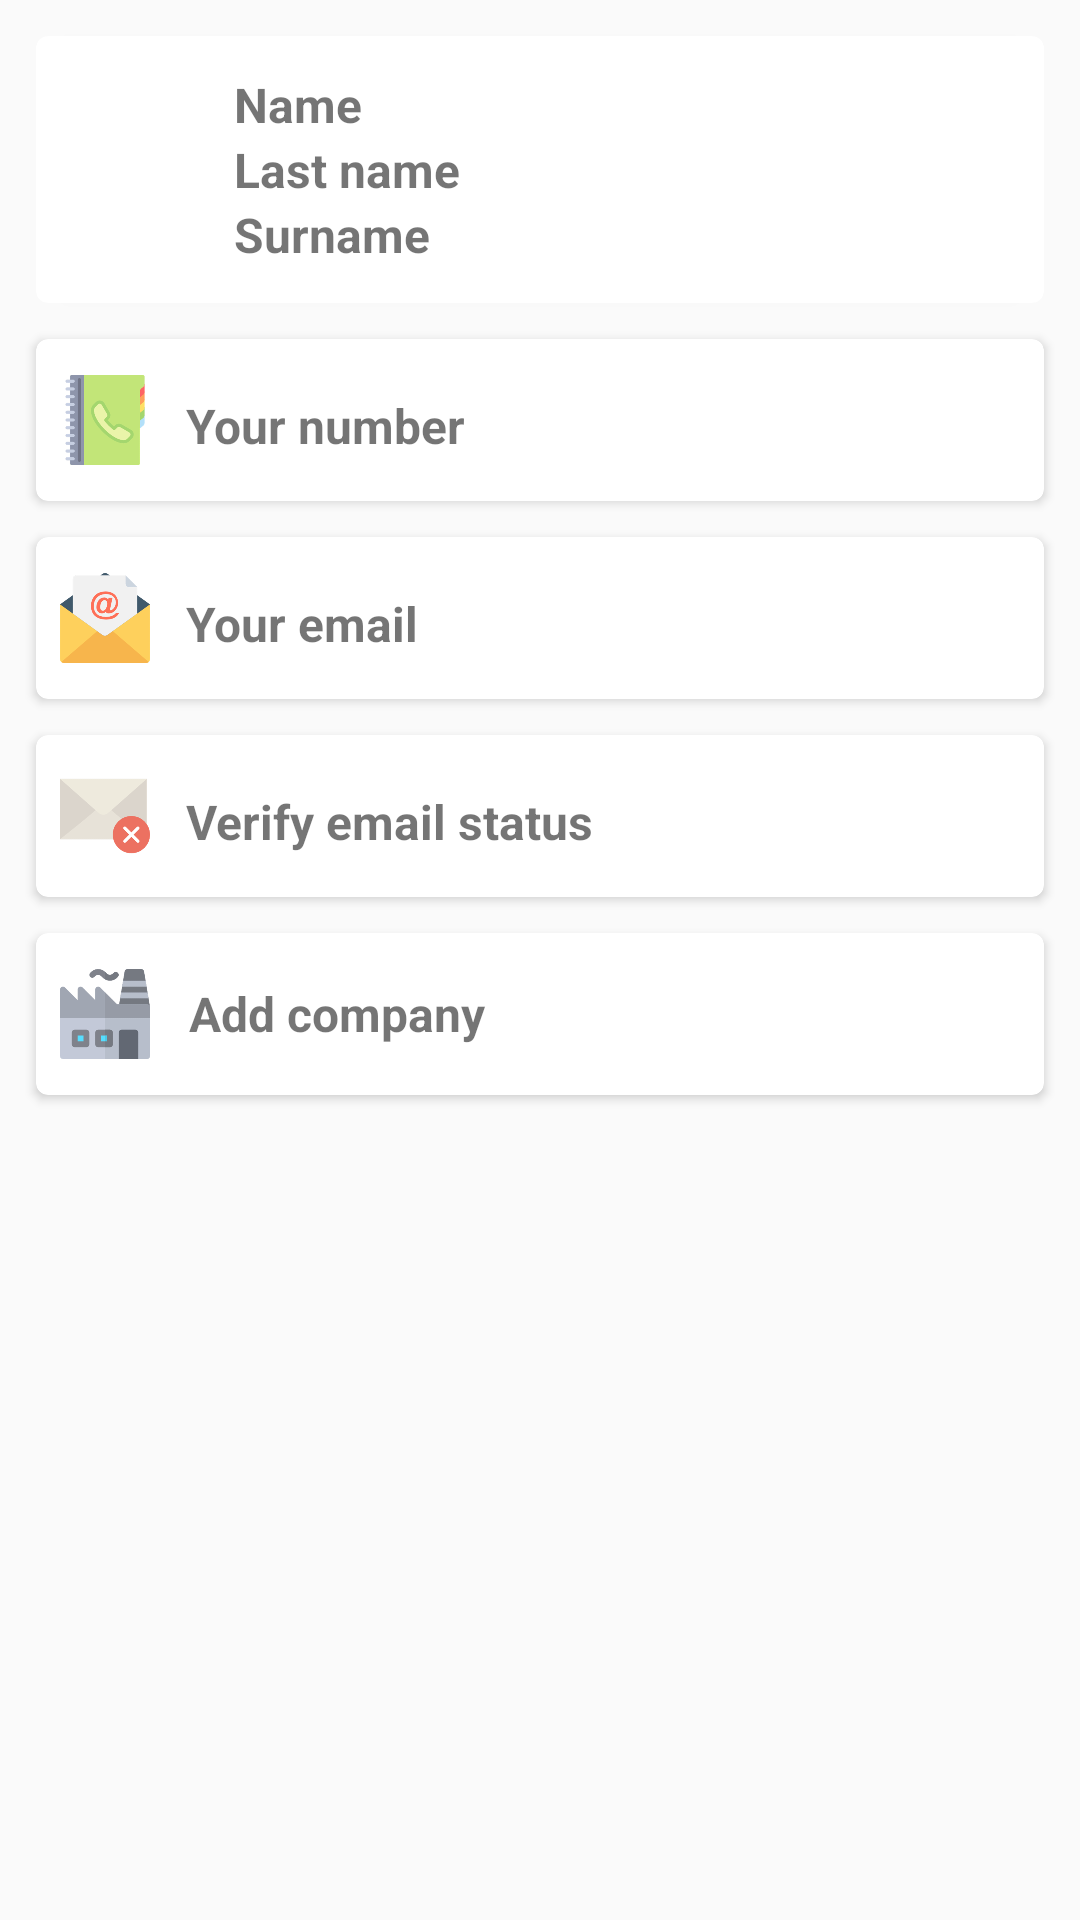

Produce the Android XML layout that renders to this screen, including the resource entries it uses.
<!-- AndroidManifest.xml: application theme AppTheme -->
<!-- res/layout/fragment_my_account.xml -->
<?xml version="1.0" encoding="utf-8"?>
<ScrollView xmlns:android="http://schemas.android.com/apk/res/android"
    xmlns:card_view="http://schemas.android.com/apk/res-auto"
    android:id="@+id/fragment_acc"
    android:layout_width="match_parent"
    android:layout_height="match_parent"
    android:padding="6dp">
    <LinearLayout
        android:layout_width="match_parent"
        android:layout_height="wrap_content"
        android:orientation="vertical">

        <android.support.v7.widget.CardView
            android:id="@+id/acc_card_view_person"
            android:layout_width="match_parent"
            android:layout_height="wrap_content"
            style="@style/MyCardViewStyle"
            android:layout_margin="6dp"
            card_view:cardCornerRadius="4dp"
            android:clickable="true"
            android:foreground="?attr/selectableItemBackground">
            <RelativeLayout
                android:layout_width="match_parent"
                android:layout_height="wrap_content">
                <ImageView
                    android:id="@+id/acc_user_photo"
                    android:layout_width="50dp"
                    android:layout_height="50dp"
                    android:clickable="true"
                    android:src="@drawable/user" />
                <TextView
                    android:id="@+id/acc_user_name"
                    android:layout_width="wrap_content"
                    android:layout_height="wrap_content"
                    android:layout_marginLeft="8dp"
                    android:text="Name "
                    android:textSize="16dp"
                    android:layout_toRightOf="@+id/acc_user_photo"
                    android:layout_alignParentTop="true"
                    android:textStyle="bold"/>
                <TextView
                    android:id="@+id/acc_user_last_name"
                    android:layout_width="wrap_content"
                    android:layout_height="wrap_content"
                    android:layout_marginLeft="8dp"
                    android:text="Last name"
                    android:textSize="16dp"
                    android:textStyle="bold"
                    android:layout_toRightOf="@+id/acc_user_photo"
                    android:layout_below="@+id/acc_user_name"/>
                <TextView
                    android:id="@+id/acc_user_surname"
                    android:layout_width="wrap_content"
                    android:layout_height="wrap_content"
                    android:layout_marginLeft="8dp"
                    android:text="Surname "
                    android:textSize="16dp"
                    android:textStyle="bold"
                    android:layout_toRightOf="@+id/acc_user_photo"
                    android:layout_below="@+id/acc_user_last_name"/>
            </RelativeLayout>
        </android.support.v7.widget.CardView>

        <android.support.v7.widget.CardView
            android:id="@+id/acc_card_view_person_number"
            android:layout_width="match_parent"
            android:layout_height="wrap_content"
            style="@style/MyCardViewStyle"
            android:layout_margin="6dp"
            card_view:cardCornerRadius="4dp"
            android:clickable="true"
            android:foreground="?attr/selectableItemBackground">

            <RelativeLayout
                android:layout_width="match_parent"
                android:layout_height="wrap_content">

                <ImageView
                    android:id="@+id/acc_img_number"
                    android:layout_width="30dp"
                    android:layout_height="30dp"
                    android:src="@drawable/phone_number" />

                <TextView
                    android:id="@+id/acc_user_telephone"
                    android:layout_width="wrap_content"
                    android:layout_height="wrap_content"
                    android:layout_marginLeft="12dp"
                    android:layout_marginTop="6dp"
                    android:layout_toRightOf="@id/acc_img_number"
                    android:text="Your number "
                    android:textStyle="bold"
                    android:textSize="16dp" />
            </RelativeLayout>
        </android.support.v7.widget.CardView>

        <android.support.v7.widget.CardView
            android:id="@+id/acc_card_view_person_email"
            android:layout_width="match_parent"
            android:layout_height="wrap_content"
            style="@style/MyCardViewStyle"
            android:layout_margin="6dp"
            card_view:cardCornerRadius="4dp"
            android:clickable="true"
            android:foreground="?attr/selectableItemBackground">
            <RelativeLayout
                android:layout_width="match_parent"
                android:layout_height="wrap_content">
                <ImageView
                    android:id="@+id/acc_img_email"
                    android:layout_width="30dp"
                    android:layout_height="30dp"
                    android:src="@drawable/email" />
                <TextView
                    android:id="@+id/acc_user_email"
                    android:layout_width="wrap_content"
                    android:layout_height="wrap_content"
                    android:layout_marginLeft="12dp"
                    android:layout_toRightOf="@+id/acc_img_email"
                    android:textStyle="bold"
                    android:layout_marginTop="6dp"
                    android:text="Your email"
                    android:textSize="16dp" />
            </RelativeLayout>
        </android.support.v7.widget.CardView>

        <android.support.v7.widget.CardView
            android:id="@+id/acc_card_view_mail_check"
            android:layout_width="match_parent"
            android:layout_height="wrap_content"
            style="@style/MyCardViewStyle"
            android:layout_margin="6dp"
            card_view:cardCornerRadius="4dp"
            android:clickable="true"
            android:foreground="?attr/selectableItemBackground">

            <RelativeLayout
                android:layout_width="match_parent"
                android:layout_height="wrap_content">

                <ImageView
                    android:id="@+id/acc_img_check_em_status"
                    android:layout_width="30dp"
                    android:layout_height="30dp"
                    android:src="@drawable/envelope"
                    android:layout_alignParentStart="true" />

                <TextView
                    android:id="@+id/email_verify_status_label"
                    android:layout_width="wrap_content"
                    android:layout_height="wrap_content"
                    android:layout_marginLeft="12dp"
                    android:layout_marginTop="6dp"
                    android:layout_toRightOf="@id/acc_img_check_em_status"
                    android:text="@string/verify_label_status"
                    android:textStyle="bold"
                    android:textSize="16dp" />
            </RelativeLayout>
        </android.support.v7.widget.CardView>

        <android.support.v7.widget.CardView
            android:id="@+id/acc_card_view_person_company"
            style="@style/MyCardViewStyle"
            android:layout_width="match_parent"
            android:layout_height="wrap_content"
            android:layout_margin="6dp"
            android:clickable="true"
            android:foreground="?attr/selectableItemBackground"
            card_view:cardCornerRadius="4dp"
            android:layout_marginBottom="6dp">

            <LinearLayout
                android:id="@+id/acc_container"
                android:layout_width="match_parent"
                android:layout_height="wrap_content"
                android:orientation="vertical">

                <RelativeLayout
                    android:id="@+id/acc_company_label_container"
                    android:layout_width="match_parent"
                    android:layout_height="wrap_content">

                    <ImageView
                        android:id="@+id/acc_img_company"
                        android:layout_width="30dp"
                        android:layout_height="30dp"
                        android:src="@drawable/factory" />

                    <TextView
                        android:id="@+id/company_info"
                        android:layout_width="wrap_content"
                        android:layout_height="wrap_content"
                        android:layout_marginLeft="12dp"
                        android:layout_marginStart="13dp"
                        android:text="Add company "
                        android:textSize="16dp"
                        android:textStyle="bold"
                        android:layout_centerVertical="true"
                        android:layout_toEndOf="@+id/acc_img_company" />
                </RelativeLayout>

                <include
                    layout="@layout/company_info_layout"
                    android:layout_width="match_parent"
                    android:layout_height="wrap_content"
                    android:visibility="gone" />
            </LinearLayout>
        </android.support.v7.widget.CardView>
    </LinearLayout>
</ScrollView>
<!-- res/layout/company_info_layout.xml (included above) -->
<?xml version="1.0" encoding="utf-8"?>
<RelativeLayout xmlns:android="http://schemas.android.com/apk/res/android"
    android:id="@+id/layout_info_company"
    android:orientation="vertical"
    android:layout_width="match_parent"
    android:layout_height="wrap_content">

    <ImageView
        android:id="@+id/info_company_logo_img"
        android:layout_width="80dp"
        android:layout_height="80dp"
        android:src="@drawable/warehouse" />

    <TextView
        android:id="@+id/info_company_name_label"
        android:layout_width="match_parent"
        android:layout_height="wrap_content"
        android:layout_toRightOf="@+id/info_company_logo_img"
        android:layout_marginLeft="16dp"
        android:textSize="16dp"
        android:textStyle="bold"
        android:text="Company name:"
        android:layout_marginTop="8dp"/>

    <TextView
        android:id="@+id/info_company_name"
        android:layout_width="match_parent"
        android:layout_height="wrap_content"
        android:layout_marginTop="4dp"
        android:layout_marginLeft="16dp"
        android:textSize="16dp"
        android:layout_toRightOf="@+id/info_company_logo_img"
        android:layout_below="@+id/info_company_name_label" />

    <TextView
        android:id="@+id/info_company_desc_label"
        android:layout_height="wrap_content"
        android:layout_width="match_parent"
        android:layout_marginTop="8dp"
        android:textSize="16dp"
        android:textStyle="bold"
        android:text="About:"
        android:layout_below="@+id/info_company_logo_img"/>

    <TextView
        android:id="@+id/info_company_desc"
        android:layout_width="match_parent"
        android:layout_height="wrap_content"
        android:layout_below="@+id/info_company_desc_label"
        android:layout_marginTop="4dp"
        android:textSize="16dp" />

    <TextView
        android:id="@+id/info_key_product_label"
        android:layout_width="match_parent"
        android:layout_height="wrap_content"
        android:layout_below="@+id/info_company_desc"
        android:layout_marginTop="8dp"
        android:textSize="16dp"
        android:textStyle="bold"
        android:text="Key products:" />

    <TextView
        android:id="@+id/info_key_product"
        android:layout_width="match_parent"
        android:layout_height="wrap_content"
        android:layout_below="@+id/info_key_product_label"
        android:layout_marginTop="4dp"
        android:textSize="16dp" />

    <TextView
        android:id="@+id/info_my_position_label"
        android:layout_width="match_parent"
        android:layout_height="wrap_content"
        android:layout_marginTop="8dp"
        android:textSize="16dp"
        android:textStyle="bold"
        android:text="My position:"
        android:layout_below="@+id/info_key_product" />

    <TextView
        android:id="@+id/info_my_position"
        android:layout_width="match_parent"
        android:layout_height="wrap_content"
        android:layout_below="@+id/info_my_position_label"
        android:layout_marginTop="4dp"
        android:textSize="16dp"
        />
</RelativeLayout>
<!-- resources referenced by this layout -->
<resources>
  <!-- drawable email: png bitmap (drawable-hdpi, 10320 bytes) -->
  <!-- drawable envelope: png bitmap (drawable-hdpi, 6076 bytes) -->
  <!-- drawable factory: png bitmap (drawable-hdpi, 7713 bytes) -->
  <!-- drawable phone_number: png bitmap (drawable-hdpi, 10288 bytes) -->
  <string name="verify_label_status">Verify email status</string>
  <style name="MyCardViewStyle" parent="Theme.AppCompat.Light">
          <item name="cardCornerRadius">2dp</item>
          <item name="cardElevation">2dp</item>
          <item name="contentPaddingBottom">12dp</item>
          <item name="contentPaddingTop">12dp</item>
          <item name="contentPaddingLeft">8dp</item>
          <item name="contentPaddingRight">8dp</item>
          <item name="cardBackgroundColor">#FFFF</item>
      </style>
  <style name="AppTheme" parent="Theme.AppCompat.Light.DarkActionBar">
          
          <item name="colorPrimary">@color/colorPrimary</item>
          <item name="colorPrimaryDark">@color/colorPrimaryDark</item>
          <item name="colorAccent">@color/colorAccent</item>
      </style>
  <!-- not gathered from this repository: default colours our renderer supplied (Android Studio template values) -->
  <color name="colorPrimary">#FF6200EE</color>
  <color name="colorPrimaryDark">#FF3700B3</color>
  <color name="colorAccent">#FF03DAC5</color>
</resources>
